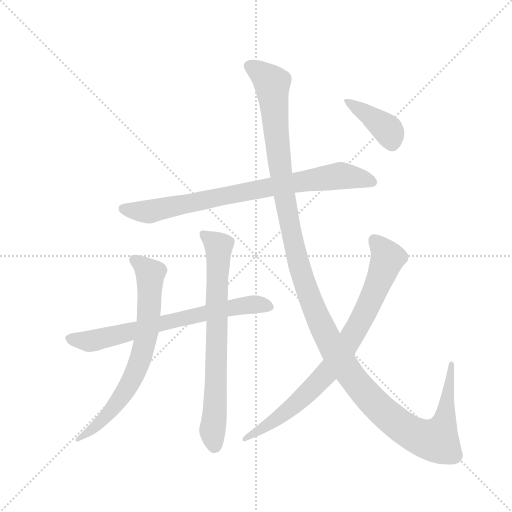
t = 0.00 s
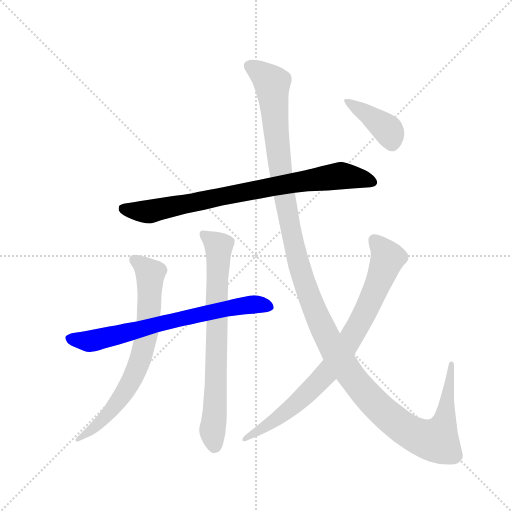
t = 1.42 s
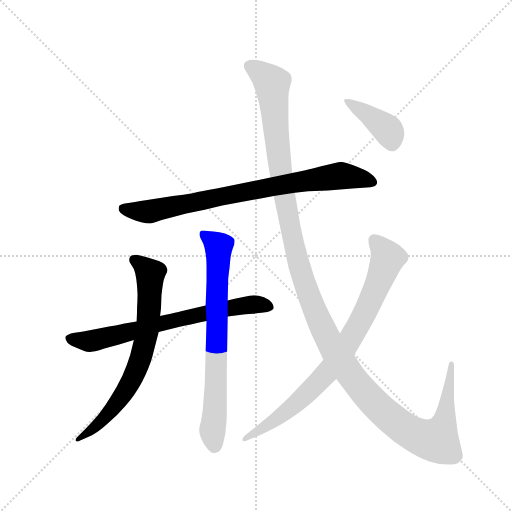
t = 2.84 s
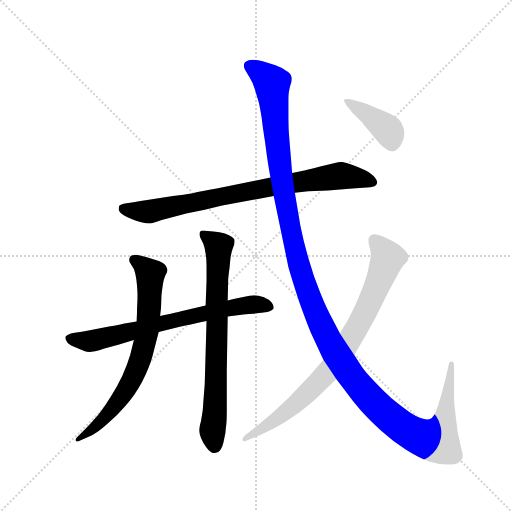
t = 4.27 s
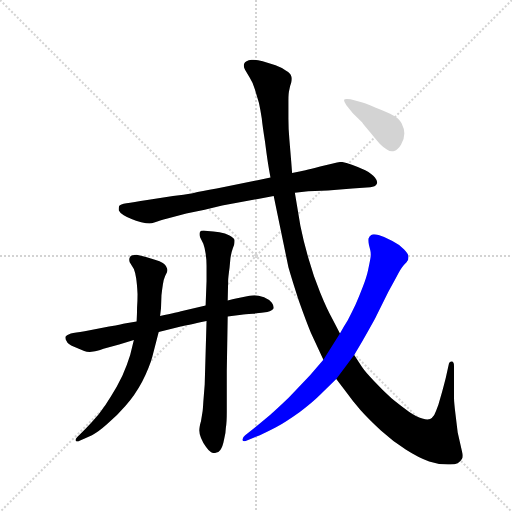
t = 5.69 s
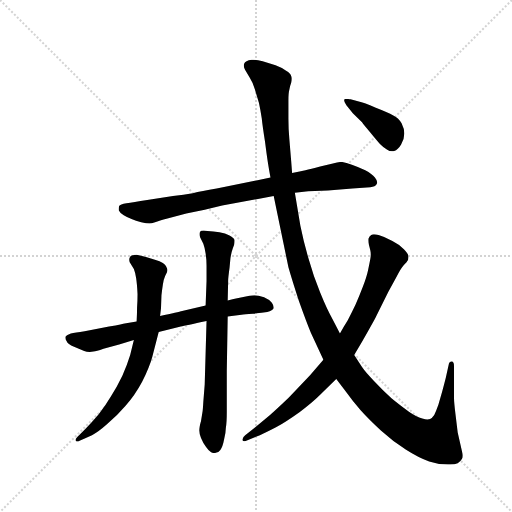
t = 7.11 s

The animated SVG that drew these frames (rendered in a browser with its animation timeline set to each time). Animation: 7 CSS @keyframes rules; one cycle of 7.11 s.

<svg version="1.1" viewBox="0 0 1024 1024" xmlns="http://www.w3.org/2000/svg">
  <g stroke="lightgray" stroke-dasharray="1,1" stroke-width="1" transform="scale(4, 4)">
    <line x1="0" y1="0" x2="256" y2="256"></line>
    <line x1="256" y1="0" x2="0" y2="256"></line>
    <line x1="128" y1="0" x2="128" y2="256"></line>
    <line x1="0" y1="128" x2="256" y2="128"></line>
  </g>
  <g transform="scale(0.92, -0.92) translate(60, -850)">
    <style type="text/css">
      
        @keyframes keyframes0 {
          from {
            stroke: blue;
            stroke-dashoffset: 808;
            stroke-width: 128;
          }
          72% {
            animation-timing-function: step-end;
            stroke: blue;
            stroke-dashoffset: 0;
            stroke-width: 128;
          }
          to {
            stroke: black;
            stroke-width: 1024;
          }
        }
        #make-me-a-hanzi-animation-0 {
          animation: keyframes0 0.9075520833333334s both;
          animation-delay: 0s;
          animation-timing-function: linear;
        }
      
        @keyframes keyframes1 {
          from {
            stroke: blue;
            stroke-dashoffset: 706;
            stroke-width: 128;
          }
          70% {
            animation-timing-function: step-end;
            stroke: blue;
            stroke-dashoffset: 0;
            stroke-width: 128;
          }
          to {
            stroke: black;
            stroke-width: 1024;
          }
        }
        #make-me-a-hanzi-animation-1 {
          animation: keyframes1 0.8245442708333334s both;
          animation-delay: 0.9075520833333334s;
          animation-timing-function: linear;
        }
      
        @keyframes keyframes2 {
          from {
            stroke: blue;
            stroke-dashoffset: 717;
            stroke-width: 128;
          }
          70% {
            animation-timing-function: step-end;
            stroke: blue;
            stroke-dashoffset: 0;
            stroke-width: 128;
          }
          to {
            stroke: black;
            stroke-width: 1024;
          }
        }
        #make-me-a-hanzi-animation-2 {
          animation: keyframes2 0.83349609375s both;
          animation-delay: 1.7320963541666667s;
          animation-timing-function: linear;
        }
      
        @keyframes keyframes3 {
          from {
            stroke: blue;
            stroke-dashoffset: 739;
            stroke-width: 128;
          }
          71% {
            animation-timing-function: step-end;
            stroke: blue;
            stroke-dashoffset: 0;
            stroke-width: 128;
          }
          to {
            stroke: black;
            stroke-width: 1024;
          }
        }
        #make-me-a-hanzi-animation-3 {
          animation: keyframes3 0.8513997395833334s both;
          animation-delay: 2.565592447916667s;
          animation-timing-function: linear;
        }
      
        @keyframes keyframes4 {
          from {
            stroke: blue;
            stroke-dashoffset: 1396;
            stroke-width: 128;
          }
          82% {
            animation-timing-function: step-end;
            stroke: blue;
            stroke-dashoffset: 0;
            stroke-width: 128;
          }
          to {
            stroke: black;
            stroke-width: 1024;
          }
        }
        #make-me-a-hanzi-animation-4 {
          animation: keyframes4 1.3860677083333333s both;
          animation-delay: 3.4169921875000004s;
          animation-timing-function: linear;
        }
      
        @keyframes keyframes5 {
          from {
            stroke: blue;
            stroke-dashoffset: 822;
            stroke-width: 128;
          }
          73% {
            animation-timing-function: step-end;
            stroke: blue;
            stroke-dashoffset: 0;
            stroke-width: 128;
          }
          to {
            stroke: black;
            stroke-width: 1024;
          }
        }
        #make-me-a-hanzi-animation-5 {
          animation: keyframes5 0.9189453125s both;
          animation-delay: 4.803059895833334s;
          animation-timing-function: linear;
        }
      
        @keyframes keyframes6 {
          from {
            stroke: blue;
            stroke-dashoffset: 400;
            stroke-width: 128;
          }
          57% {
            animation-timing-function: step-end;
            stroke: blue;
            stroke-dashoffset: 0;
            stroke-width: 128;
          }
          to {
            stroke: black;
            stroke-width: 1024;
          }
        }
        #make-me-a-hanzi-animation-6 {
          animation: keyframes6 0.5755208333333334s both;
          animation-delay: 5.722005208333334s;
          animation-timing-function: linear;
        }
      
    </style>
    
      <path d="M 528 464 L 411 440 Q 378 434 359 430 Q 340 427 316 424 L 260 415 Q 229 410 215 408 Q 201 406 199 402 Q 198 399 198 396 L 198 393 Q 200 388 209 382 Q 217 377 226 374 Q 235 370 247 367 Q 259 364 265 364 Q 269 364 277 367 Q 286 370 304 375 L 345 386 L 385 394 L 423 403 L 535 424 L 581 431 L 610 434 L 653 436 L 706 440 L 745 443 Q 756 444 759 450 Q 760 452 760 453 Q 760 458 755 464 Q 749 472 734 480 Q 719 487 705 492 Q 691 497 683 498 Q 675 498 666 495 L 636 488 Q 615 482 604 480 Q 593 478 575 474 L 528 464 Z" fill="lightgray"></path>
    
      <path d="M 237 151 L 211 147 Q 209 146 177 140 L 124 130 Q 103 127 94 125 Q 85 122 83 119 Q 82 117 82 116 Q 82 112 85 108 Q 87 102 101 96 Q 115 90 123 87 Q 128 85 135 85 Q 139 85 143 86 Q 149 86 165 92 L 199 101 L 231 111 L 285 128 L 333 140 Q 343 142 389 152 L 435 162 L 465 166 Q 471 167 490 168 Q 510 170 521 172 Q 533 175 535 180 L 535 182 Q 535 186 531 192 Q 526 199 514 204 Q 501 208 493 208 Q 489 208 477 206 L 453 201 Q 447 200 435 197 L 387 186 L 336 174 Q 328 172 288 163 L 237 151 Z" fill="lightgray"></path>
    
      <path d="M 231 111 L 223 78 Q 217 58 206 33 Q 194 8 181 -12 Q 169 -32 155 -50 Q 140 -68 126 -82 L 108 -100 Q 104 -104 104 -107 L 105 -108 Q 106 -110 108 -110 Q 110 -110 113 -108 L 140 -96 Q 153 -90 173 -72 Q 194 -54 213 -32 Q 233 -10 249 20 Q 265 52 271 74 L 285 128 L 288 163 L 290 180 L 291 208 Q 292 218 294 231 Q 296 244 299 250 L 303 258 Q 304 261 304 263 Q 304 265 303 267 Q 303 270 297 276 Q 291 282 268 288 Q 245 295 237 296 Q 226 296 223 292 Q 221 290 221 286 Q 221 283 222 280 L 231 265 Q 234 258 236 245 Q 238 232 239 211 Q 239 194 238 182 Q 238 170 237 151 L 231 111 Z" fill="lightgray"></path>
    
      <path d="M 389 152 L 385 14 L 382 -24 Q 381 -42 380 -47 L 377 -65 Q 373 -79 373 -86 Q 373 -92 377 -102 Q 381 -112 388 -122 Q 394 -131 399 -133 Q 403 -135 405 -135 Q 407 -135 409 -134 Q 415 -134 419 -128 Q 424 -122 427 -106 Q 431 -90 431 -80 Q 433 -69 433 -47 L 433 44 L 435 162 L 435 197 L 436 240 Q 436 246 439 268 L 441 289 Q 443 302 446 310 L 449 318 Q 450 322 450 325 L 450 328 Q 449 332 439 338 Q 430 343 417 345 Q 404 347 391 348 Q 386 349 383 349 Q 376 349 375 346 Q 374 344 374 341 Q 374 338 375 334 L 382 320 Q 385 312 387 299 Q 389 286 389 273 L 389 239 L 387 186 L 389 152 Z" fill="lightgray"></path>
    
      <path d="M 535 424 L 547 366 L 567 269 Q 575 241 590 195 Q 606 150 616 126 L 643 68 L 671 26 L 688 4 Q 707 -22 724 -42 Q 742 -62 768 -86 Q 793 -109 822 -127 Q 850 -145 873 -153 Q 894 -160 914 -160 L 919 -160 Q 929 -160 935 -157 Q 941 -154 944 -148 Q 946 -146 946 -141 Q 946 -137 944 -130 L 935 -90 L 930 -49 Q 927 -24 927 -15 L 927 54 Q 927 64 922 64 Q 917 64 916 60 L 909 28 Q 905 12 901 -2 L 893 -30 Q 888 -44 884 -52 Q 879 -59 875 -61 Q 873 -62 869 -62 Q 865 -62 858 -60 Q 845 -56 829 -45 Q 813 -34 791 -16 Q 770 4 753 22 Q 735 40 727 52 L 710 78 L 679 125 L 663 156 Q 651 177 636 214 Q 621 251 611 287 Q 600 324 593 359 L 581 431 L 575 474 L 573 500 L 569 548 Q 567 569 567 592 L 567 632 Q 567 648 569 655 Q 570 662 573 670 Q 574 675 574 679 Q 574 683 573 685 Q 572 690 562 696 Q 553 703 539 708 Q 525 713 511 717 Q 500 720 491 720 L 487 720 Q 473 718 471 712 Q 470 710 470 707 Q 470 703 473 698 L 483 681 Q 489 672 494 656 L 503 626 Q 506 612 509 593 Q 511 574 516 543 Q 520 512 522 499 Q 524 486 528 464 L 535 424 Z" fill="lightgray"></path>
    
      <path d="M 643 68 L 614 34 L 568 -14 Q 543 -38 527 -52 L 495 -79 L 473 -96 Q 467 -101 467 -105 L 467 -107 Q 468 -109 471 -109 Q 474 -109 478 -107 L 505 -96 Q 517 -91 540 -79 Q 563 -66 591 -46 Q 619 -25 636 -8 L 671 26 L 710 78 L 727 107 Q 757 160 757 161 L 784 215 L 803 250 Q 811 266 818 274 Q 825 281 825 282 Q 828 285 828 290 L 828 292 Q 828 298 818 308 Q 809 318 793 326 Q 777 335 763 339 Q 757 341 753 341 Q 749 341 747 339 Q 743 336 741 331 L 741 327 Q 741 323 742 318 L 745 306 Q 746 302 746 297 Q 746 293 745 287 Q 743 276 740 262 Q 737 248 729 227 Q 721 206 713 188 Q 704 169 696 154 Q 687 140 679 125 L 643 68 Z" fill="lightgray"></path>
    
      <path d="M 707 604 L 727 584 Q 731 578 745 562 Q 758 546 766 537 Q 775 528 781 525 Q 787 521 792 521 Q 795 521 797 522 Q 805 524 812 536 Q 819 548 819 560 Q 819 570 813 582 Q 807 593 795 599 Q 783 606 757 616 Q 729 627 724 628 L 702 634 Q 697 635 694 635 Q 689 635 688 633 L 688 632 Q 688 628 693 621 L 707 604 Z" fill="lightgray"></path>
    
    
      <clipPath id="make-me-a-hanzi-clip-0">
        <path d="M 528 464 L 411 440 Q 378 434 359 430 Q 340 427 316 424 L 260 415 Q 229 410 215 408 Q 201 406 199 402 Q 198 399 198 396 L 198 393 Q 200 388 209 382 Q 217 377 226 374 Q 235 370 247 367 Q 259 364 265 364 Q 269 364 277 367 Q 286 370 304 375 L 345 386 L 385 394 L 423 403 L 535 424 L 581 431 L 610 434 L 653 436 L 706 440 L 745 443 Q 756 444 759 450 Q 760 452 760 453 Q 760 458 755 464 Q 749 472 734 480 Q 719 487 705 492 Q 691 497 683 498 Q 675 498 666 495 L 636 488 Q 615 482 604 480 Q 593 478 575 474 L 528 464 Z"></path>
      </clipPath>
      <path clip-path="url(#make-me-a-hanzi-clip-0)" d="M 206 398 L 264 390 L 550 448 L 678 468 L 749 455" fill="none" id="make-me-a-hanzi-animation-0" stroke-dasharray="680 1360" stroke-linecap="round"></path>
    
      <clipPath id="make-me-a-hanzi-clip-1">
        <path d="M 237 151 L 211 147 Q 209 146 177 140 L 124 130 Q 103 127 94 125 Q 85 122 83 119 Q 82 117 82 116 Q 82 112 85 108 Q 87 102 101 96 Q 115 90 123 87 Q 128 85 135 85 Q 139 85 143 86 Q 149 86 165 92 L 199 101 L 231 111 L 285 128 L 333 140 Q 343 142 389 152 L 435 162 L 465 166 Q 471 167 490 168 Q 510 170 521 172 Q 533 175 535 180 L 535 182 Q 535 186 531 192 Q 526 199 514 204 Q 501 208 493 208 Q 489 208 477 206 L 453 201 Q 447 200 435 197 L 387 186 L 336 174 Q 328 172 288 163 L 237 151 Z"></path>
      </clipPath>
      <path clip-path="url(#make-me-a-hanzi-clip-1)" d="M 91 115 L 133 108 L 475 187 L 504 188 L 530 181" fill="none" id="make-me-a-hanzi-animation-1" stroke-dasharray="578 1156" stroke-linecap="round"></path>
    
      <clipPath id="make-me-a-hanzi-clip-2">
        <path d="M 231 111 L 223 78 Q 217 58 206 33 Q 194 8 181 -12 Q 169 -32 155 -50 Q 140 -68 126 -82 L 108 -100 Q 104 -104 104 -107 L 105 -108 Q 106 -110 108 -110 Q 110 -110 113 -108 L 140 -96 Q 153 -90 173 -72 Q 194 -54 213 -32 Q 233 -10 249 20 Q 265 52 271 74 L 285 128 L 288 163 L 290 180 L 291 208 Q 292 218 294 231 Q 296 244 299 250 L 303 258 Q 304 261 304 263 Q 304 265 303 267 Q 303 270 297 276 Q 291 282 268 288 Q 245 295 237 296 Q 226 296 223 292 Q 221 290 221 286 Q 221 283 222 280 L 231 265 Q 234 258 236 245 Q 238 232 239 211 Q 239 194 238 182 Q 238 170 237 151 L 231 111 Z"></path>
      </clipPath>
      <path clip-path="url(#make-me-a-hanzi-clip-2)" d="M 232 286 L 267 256 L 261 136 L 247 75 L 227 23 L 187 -36 L 159 -68 L 108 -104" fill="none" id="make-me-a-hanzi-animation-2" stroke-dasharray="589 1178" stroke-linecap="round"></path>
    
      <clipPath id="make-me-a-hanzi-clip-3">
        <path d="M 389 152 L 385 14 L 382 -24 Q 381 -42 380 -47 L 377 -65 Q 373 -79 373 -86 Q 373 -92 377 -102 Q 381 -112 388 -122 Q 394 -131 399 -133 Q 403 -135 405 -135 Q 407 -135 409 -134 Q 415 -134 419 -128 Q 424 -122 427 -106 Q 431 -90 431 -80 Q 433 -69 433 -47 L 433 44 L 435 162 L 435 197 L 436 240 Q 436 246 439 268 L 441 289 Q 443 302 446 310 L 449 318 Q 450 322 450 325 L 450 328 Q 449 332 439 338 Q 430 343 417 345 Q 404 347 391 348 Q 386 349 383 349 Q 376 349 375 346 Q 374 344 374 341 Q 374 338 375 334 L 382 320 Q 385 312 387 299 Q 389 286 389 273 L 389 239 L 387 186 L 389 152 Z"></path>
      </clipPath>
      <path clip-path="url(#make-me-a-hanzi-clip-3)" d="M 381 342 L 415 310 L 405 -126" fill="none" id="make-me-a-hanzi-animation-3" stroke-dasharray="611 1222" stroke-linecap="round"></path>
    
      <clipPath id="make-me-a-hanzi-clip-4">
        <path d="M 535 424 L 547 366 L 567 269 Q 575 241 590 195 Q 606 150 616 126 L 643 68 L 671 26 L 688 4 Q 707 -22 724 -42 Q 742 -62 768 -86 Q 793 -109 822 -127 Q 850 -145 873 -153 Q 894 -160 914 -160 L 919 -160 Q 929 -160 935 -157 Q 941 -154 944 -148 Q 946 -146 946 -141 Q 946 -137 944 -130 L 935 -90 L 930 -49 Q 927 -24 927 -15 L 927 54 Q 927 64 922 64 Q 917 64 916 60 L 909 28 Q 905 12 901 -2 L 893 -30 Q 888 -44 884 -52 Q 879 -59 875 -61 Q 873 -62 869 -62 Q 865 -62 858 -60 Q 845 -56 829 -45 Q 813 -34 791 -16 Q 770 4 753 22 Q 735 40 727 52 L 710 78 L 679 125 L 663 156 Q 651 177 636 214 Q 621 251 611 287 Q 600 324 593 359 L 581 431 L 575 474 L 573 500 L 569 548 Q 567 569 567 592 L 567 632 Q 567 648 569 655 Q 570 662 573 670 Q 574 675 574 679 Q 574 683 573 685 Q 572 690 562 696 Q 553 703 539 708 Q 525 713 511 717 Q 500 720 491 720 L 487 720 Q 473 718 471 712 Q 470 710 470 707 Q 470 703 473 698 L 483 681 Q 489 672 494 656 L 503 626 Q 506 612 509 593 Q 511 574 516 543 Q 520 512 522 499 Q 524 486 528 464 L 535 424 Z"></path>
      </clipPath>
      <path clip-path="url(#make-me-a-hanzi-clip-4)" d="M 481 708 L 532 668 L 552 461 L 588 281 L 610 211 L 651 116 L 699 39 L 753 -25 L 796 -65 L 840 -94 L 890 -107 L 904 -73 L 922 58" fill="none" id="make-me-a-hanzi-animation-4" stroke-dasharray="1268 2536" stroke-linecap="round"></path>
    
      <clipPath id="make-me-a-hanzi-clip-5">
        <path d="M 643 68 L 614 34 L 568 -14 Q 543 -38 527 -52 L 495 -79 L 473 -96 Q 467 -101 467 -105 L 467 -107 Q 468 -109 471 -109 Q 474 -109 478 -107 L 505 -96 Q 517 -91 540 -79 Q 563 -66 591 -46 Q 619 -25 636 -8 L 671 26 L 710 78 L 727 107 Q 757 160 757 161 L 784 215 L 803 250 Q 811 266 818 274 Q 825 281 825 282 Q 828 285 828 290 L 828 292 Q 828 298 818 308 Q 809 318 793 326 Q 777 335 763 339 Q 757 341 753 341 Q 749 341 747 339 Q 743 336 741 331 L 741 327 Q 741 323 742 318 L 745 306 Q 746 302 746 297 Q 746 293 745 287 Q 743 276 740 262 Q 737 248 729 227 Q 721 206 713 188 Q 704 169 696 154 Q 687 140 679 125 L 643 68 Z"></path>
      </clipPath>
      <path clip-path="url(#make-me-a-hanzi-clip-5)" d="M 752 329 L 782 288 L 738 179 L 679 77 L 642 30 L 574 -36 L 470 -106" fill="none" id="make-me-a-hanzi-animation-5" stroke-dasharray="694 1388" stroke-linecap="round"></path>
    
      <clipPath id="make-me-a-hanzi-clip-6">
        <path d="M 707 604 L 727 584 Q 731 578 745 562 Q 758 546 766 537 Q 775 528 781 525 Q 787 521 792 521 Q 795 521 797 522 Q 805 524 812 536 Q 819 548 819 560 Q 819 570 813 582 Q 807 593 795 599 Q 783 606 757 616 Q 729 627 724 628 L 702 634 Q 697 635 694 635 Q 689 635 688 633 L 688 632 Q 688 628 693 621 L 707 604 Z"></path>
      </clipPath>
      <path clip-path="url(#make-me-a-hanzi-clip-6)" d="M 692 633 L 782 569 L 791 537" fill="none" id="make-me-a-hanzi-animation-6" stroke-dasharray="272 544" stroke-linecap="round"></path>
    
  </g>
</svg>
